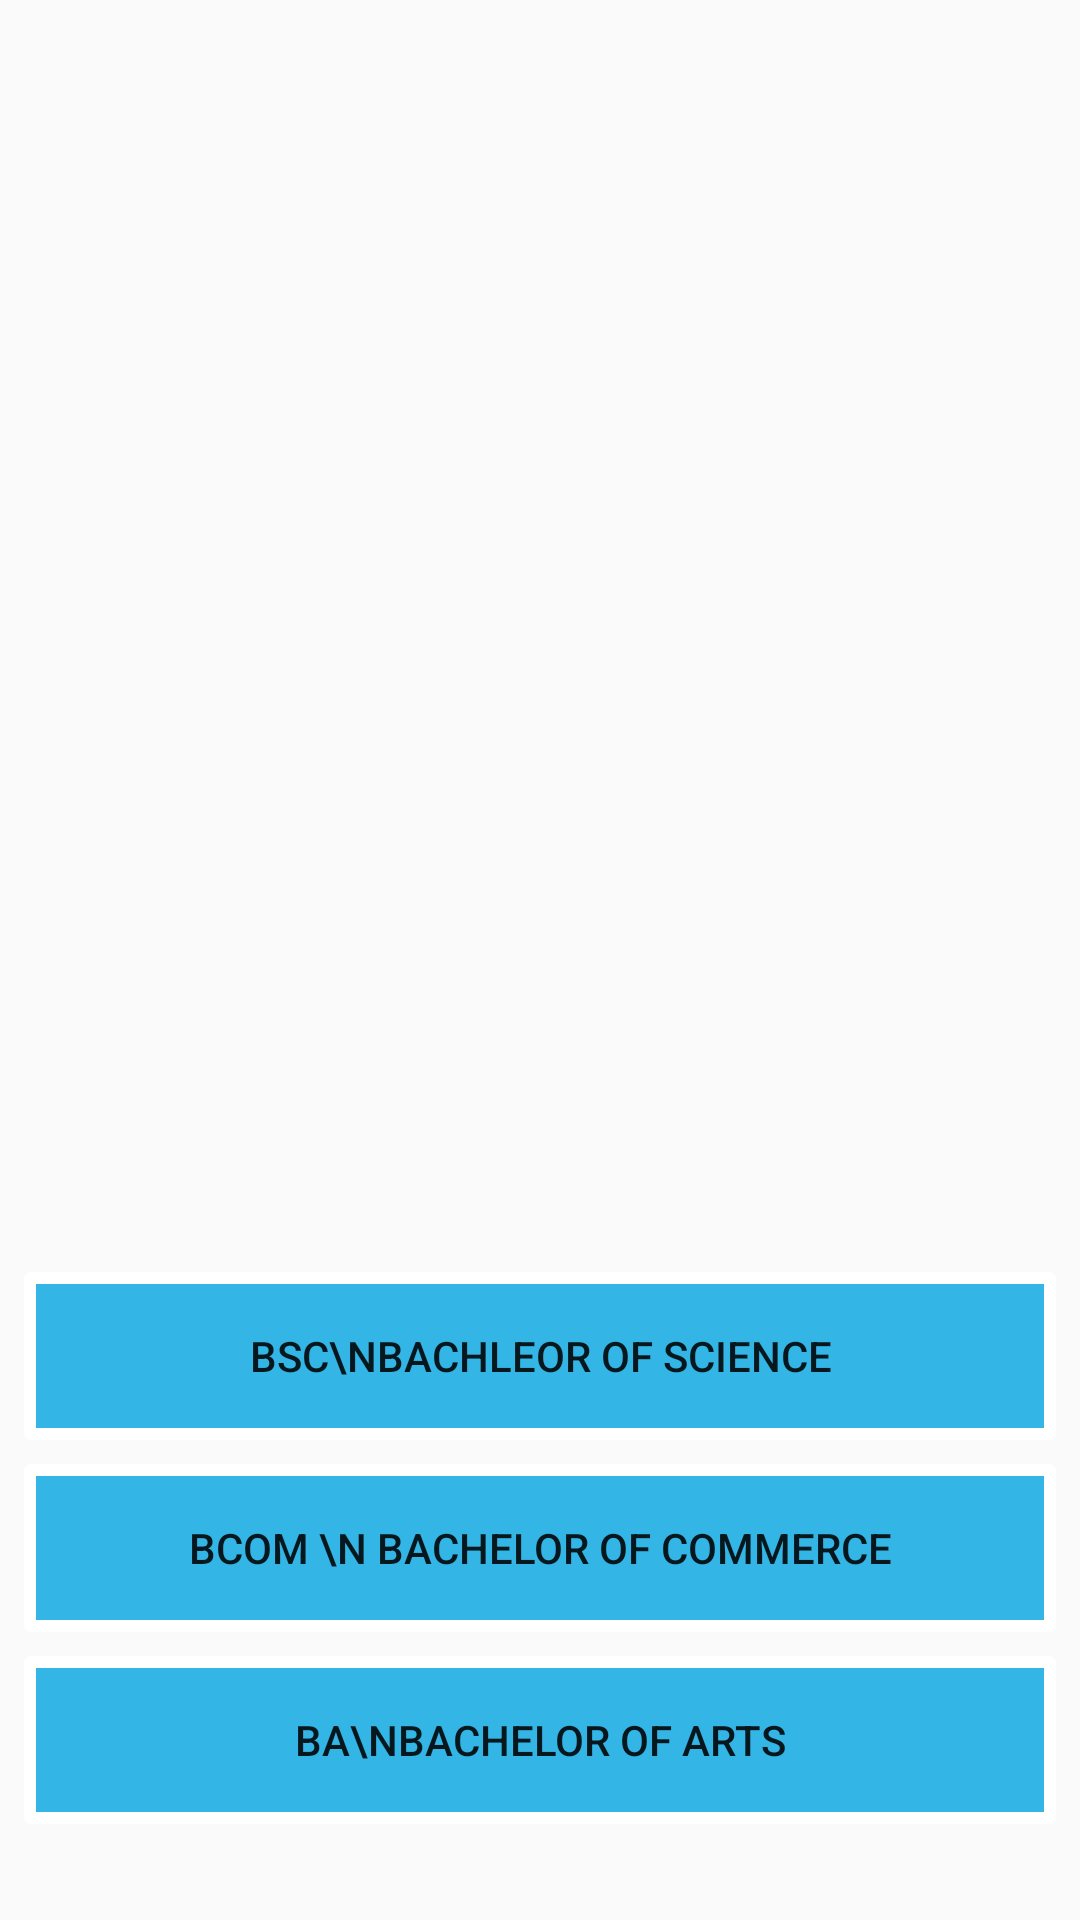

Write the Android layout XML for this screen, with the resource values it uses.
<!-- AndroidManifest.xml: application theme AppTheme -->
<!-- res/layout/activity_select_course.xml -->
<?xml version="1.0" encoding="utf-8"?>
<android.support.constraint.ConstraintLayout xmlns:android="http://schemas.android.com/apk/res/android"
    xmlns:app="http://schemas.android.com/apk/res-auto"
    xmlns:tools="http://schemas.android.com/tools"
    android:layout_width="match_parent"
    android:layout_height="match_parent"
    android:background="@mipmap/selectcourse"
    tools:context="com.example.root.advicely.SelectCourse"
    android:id="@+id/relativeLayout3">

    <android.support.v7.widget.CardView
        android:id="@+id/card_view2"
        android:layout_width="0dp"
        android:layout_height="wrap_content"
        android:layout_marginBottom="8dp"
        android:layout_marginEnd="8dp"
        android:layout_marginStart="8dp"
        android:layout_marginTop="8dp"
        app:cardElevation="@dimen/activity_horizontal_margin"
        app:contentPadding="@dimen/default_circle_indicator_radius"
        app:layout_constraintBottom_toTopOf="@+id/card_view3"
        app:layout_constraintEnd_toEndOf="parent"
        app:layout_constraintHorizontal_bias="0.0"
        app:layout_constraintLeft_toLeftOf="parent"
        app:layout_constraintStart_toStartOf="parent"
        app:layout_constraintTop_toTopOf="parent"
        app:layout_constraintVertical_bias="1.0">

        <Button
            android:id="@+id/bsc_button"
            style="@style/AppTheme.AppBarOverlay"
            android:layout_width="match_parent"
            android:layout_height="wrap_content"
            android:background="@android:color/holo_blue_light"
            android:text="bsc\nBachleor of science"
            tools:layout_editor_absoluteX="192dp"
            tools:layout_editor_absoluteY="387dp" />

    </android.support.v7.widget.CardView>

    <android.support.v7.widget.CardView
        android:id="@+id/card_view3"
        android:layout_width="match_parent"
        android:layout_height="wrap_content"
        android:layout_marginBottom="8dp"
        android:layout_marginEnd="8dp"
        android:layout_marginStart="8dp"
        app:cardElevation="@dimen/activity_horizontal_margin"
        app:contentPadding="@dimen/default_circle_indicator_radius"
        app:layout_constraintBottom_toTopOf="@+id/card_view4"
        app:layout_constraintEnd_toEndOf="parent"
        app:layout_constraintLeft_toLeftOf="parent"
        app:layout_constraintStart_toStartOf="parent">

        <Button
            android:id="@+id/bcom_button"
            android:layout_width="match_parent"
            android:layout_height="wrap_content"
            android:background="@android:color/holo_blue_light"
            android:text="Bcom \n Bachelor of commerce"
            tools:layout_editor_absoluteX="163dp"
            tools:layout_editor_absoluteY="221dp" />
    </android.support.v7.widget.CardView>

    <android.support.v7.widget.CardView
        android:id="@+id/card_view4"
        android:layout_width="0dp"
        android:layout_height="wrap_content"
        android:layout_marginBottom="32dp"
        android:layout_marginEnd="8dp"
        android:layout_marginStart="8dp"
        app:cardElevation="@dimen/activity_horizontal_margin"
        app:contentPadding="@dimen/default_circle_indicator_radius"
        app:layout_constraintBottom_toBottomOf="parent"
        app:layout_constraintEnd_toEndOf="parent"
        app:layout_constraintLeft_toLeftOf="parent"
        app:layout_constraintStart_toStartOf="parent">

        <Button
            android:id="@+id/ba_button"
            android:layout_width="match_parent"
            android:layout_height="wrap_content"
            android:background="@android:color/holo_blue_light"
            android:text="BA\nBachelor of Arts"
            tools:layout_editor_absoluteX="171dp"
            tools:layout_editor_absoluteY="300dp" />

    </android.support.v7.widget.CardView>

</android.support.constraint.ConstraintLayout>
<!-- resources referenced by this layout -->
<resources>
  <dimen name="default_circle_indicator_radius">4dp</dimen>
  <style name="AppTheme.AppBarOverlay" parent="ThemeOverlay.AppCompat.Dark.ActionBar" />
  <style name="AppTheme" parent="Theme.AppCompat.DayNight.DarkActionBar">
          
          <item name="colorPrimary">@color/colorPrimary</item>
          <item name="colorPrimaryDark">@color/colorPrimaryDark</item>
  
      </style>
  <color name="colorPrimary">#1979d9</color>
  <color name="colorPrimaryDark">#0D47A1</color>
</resources>
